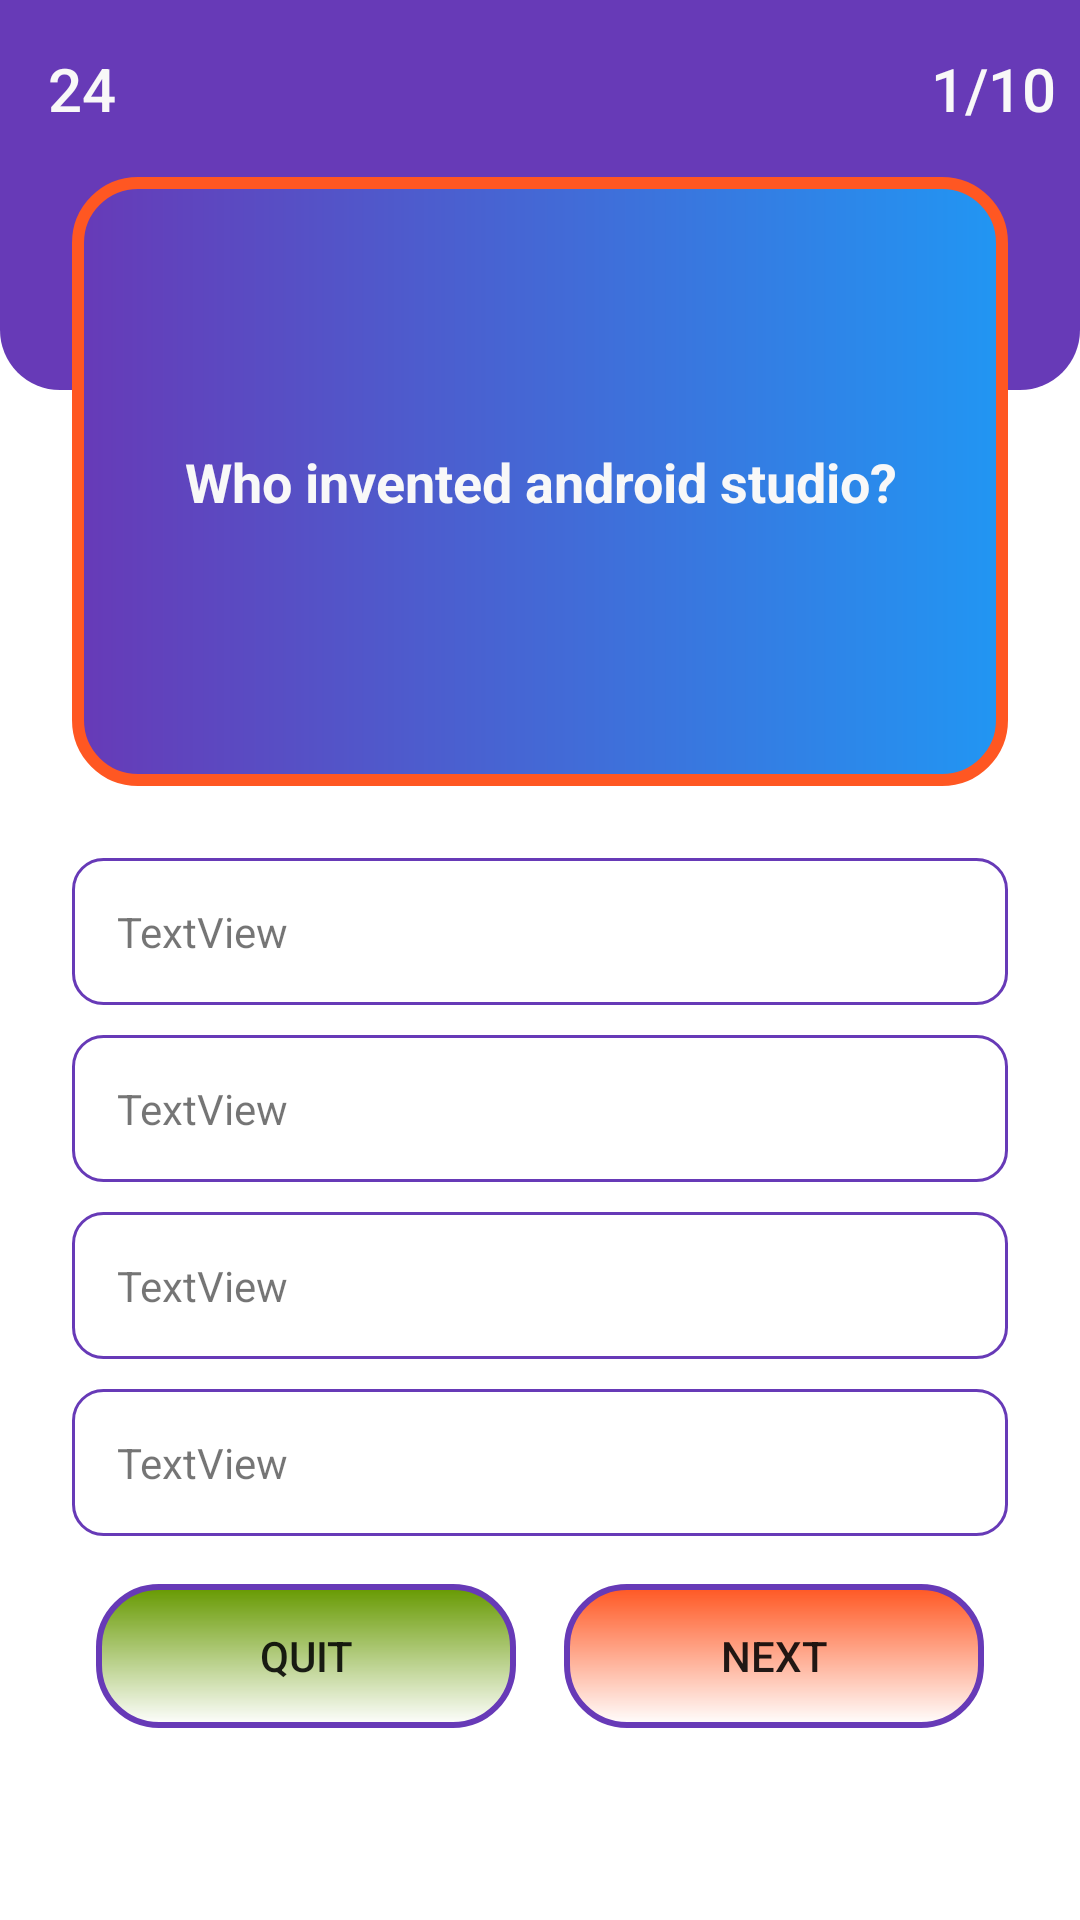

Layout XML and referenced resources for this Android screen:
<!-- AndroidManifest.xml: application theme Theme.EQuiz -->
<!-- res/layout/activity_quiz.xml -->
<?xml version="1.0" encoding="utf-8"?>
<androidx.constraintlayout.widget.ConstraintLayout xmlns:android="http://schemas.android.com/apk/res/android"
    xmlns:app="http://schemas.android.com/apk/res-auto"
    xmlns:tools="http://schemas.android.com/tools"
    android:layout_width="match_parent"
    android:layout_height="match_parent"
    tools:context=".QuizActivity">

    <View
        android:id="@+id/view4"
        android:layout_width="wrap_content"
        android:layout_height="130dp"
        android:background="@drawable/background_bottom"
        app:layout_constraintEnd_toEndOf="parent"
        app:layout_constraintStart_toStartOf="parent"
        app:layout_constraintTop_toTopOf="parent" />

    <View
        android:id="@+id/view5"
        android:layout_width="0dp"
        android:layout_height="203dp"
        android:layout_marginStart="24dp"
        android:layout_marginTop="16dp"
        android:layout_marginEnd="24dp"
        android:background="@drawable/rounded_box"
        app:layout_constraintEnd_toEndOf="parent"
        app:layout_constraintStart_toStartOf="parent"
        app:layout_constraintTop_toBottomOf="@+id/timer" />

    <TextView
        android:id="@+id/timer"
        android:layout_width="wrap_content"
        android:layout_height="wrap_content"
        android:layout_marginStart="16dp"
        android:layout_marginTop="16dp"
        android:drawableLeft="@drawable/stopwatch"
        android:drawablePadding="4dp"
        android:fontFamily="sans-serif-medium"
        android:text="24"
        android:textColor="#F8F8F8"
        android:textSize="20sp"
        app:layout_constraintStart_toStartOf="parent"
        app:layout_constraintTop_toTopOf="parent" />

    <TextView
        android:id="@+id/questionCounter"
        android:layout_width="wrap_content"
        android:layout_height="wrap_content"
        android:layout_marginTop="16dp"
        android:layout_marginEnd="8dp"
        android:drawableLeft="@drawable/question"
        android:drawablePadding="4dp"
        android:fontFamily="sans-serif-medium"
        android:text="1/10"
        android:textColor="#F8F8F8"
        android:textSize="20sp"
        app:layout_constraintEnd_toEndOf="parent"
        app:layout_constraintTop_toTopOf="parent" />

    <TextView
        android:id="@+id/question"
        android:layout_width="0dp"
        android:layout_height="wrap_content"
        android:gravity="center"
        android:text="Who invented android studio?"
        android:textColor="#F8F8F8"
        android:textSize="18sp"
        android:textStyle="bold"
        app:layout_constraintBottom_toBottomOf="@+id/view5"
        app:layout_constraintEnd_toEndOf="@+id/view5"
        app:layout_constraintStart_toStartOf="@+id/view5"
        app:layout_constraintTop_toTopOf="@+id/view5" />

    <TextView
        android:id="@+id/option_1"
        android:layout_width="0dp"
        android:layout_height="wrap_content"
        android:layout_marginTop="24dp"
        android:background="@drawable/option_unselected"
        android:onClick="onClick"
        android:padding="15dp"
        android:text="TextView"
        app:layout_constraintEnd_toEndOf="@+id/view5"
        app:layout_constraintStart_toStartOf="@+id/view5"
        app:layout_constraintTop_toBottomOf="@+id/view5" />

    <TextView
        android:id="@+id/option_2"
        android:layout_width="0dp"
        android:layout_height="wrap_content"
        android:layout_marginTop="10dp"
        android:background="@drawable/option_unselected"
        android:onClick="onClick"
        android:padding="15dp"
        android:text="TextView"
        app:layout_constraintEnd_toEndOf="@+id/option_1"
        app:layout_constraintStart_toStartOf="@+id/option_1"
        app:layout_constraintTop_toBottomOf="@+id/option_1" />

    <TextView
        android:id="@+id/option_3"
        android:layout_width="0dp"
        android:layout_height="wrap_content"
        android:layout_marginTop="10dp"
        android:background="@drawable/option_unselected"
        android:onClick="onClick"
        android:padding="15dp"
        android:text="TextView"
        app:layout_constraintEnd_toEndOf="@+id/option_2"
        app:layout_constraintStart_toStartOf="@+id/option_2"
        app:layout_constraintTop_toBottomOf="@+id/option_2" />

    <TextView
        android:id="@+id/option_4"
        android:layout_width="0dp"
        android:layout_height="wrap_content"
        android:layout_marginTop="10dp"
        android:background="@drawable/option_unselected"
        android:onClick="onClick"
        android:padding="15dp"
        android:text="TextView"
        app:layout_constraintEnd_toEndOf="@+id/option_3"
        app:layout_constraintStart_toStartOf="@+id/option_3"
        app:layout_constraintTop_toBottomOf="@+id/option_3" />

    <Button
        android:id="@+id/nextBtn"
        android:layout_width="0dp"
        android:layout_height="wrap_content"
        android:layout_marginStart="8dp"
        android:layout_marginTop="16dp"
        android:layout_marginEnd="32dp"
        android:background="@drawable/bottom1"
        android:onClick="onClick"
        android:text="Next"
        app:layout_constraintEnd_toEndOf="parent"
        app:layout_constraintHorizontal_bias="0.5"
        app:layout_constraintStart_toEndOf="@+id/quitBtn"
        app:layout_constraintTop_toBottomOf="@+id/option_4" />

    <Button
        android:id="@+id/quitBtn"
        android:layout_width="0dp"
        android:layout_height="wrap_content"
        android:layout_marginStart="32dp"
        android:layout_marginTop="16dp"
        android:layout_marginEnd="8dp"
        android:background="@drawable/button2"
        android:text="Quit"
        app:layout_constraintEnd_toStartOf="@+id/nextBtn"
        app:layout_constraintHorizontal_bias="0.5"
        app:layout_constraintHorizontal_chainStyle="packed"
        app:layout_constraintStart_toStartOf="parent"
        app:layout_constraintTop_toBottomOf="@+id/option_4" />
</androidx.constraintlayout.widget.ConstraintLayout>
<!-- resources referenced by this layout -->
<resources>
  <!-- drawable background_bottom (drawable) -->
  <?xml version="1.0" encoding="utf-8"?>
  <shape xmlns:android="http://schemas.android.com/apk/res/android">
  <gradient android:startColor="@color/colorPurple"  android:endColor="@color/colorPurple"></gradient>
  <corners android:bottomLeftRadius="20dp" android:bottomRightRadius="20dp"></corners>
  </shape>
  <!-- drawable bottom1 (drawable) -->
  <?xml version="1.0" encoding="utf-8"?>
  <shape xmlns:android="http://schemas.android.com/apk/res/android">
  <gradient android:startColor="@color/darkorange" android:angle="270" ></gradient>
      <stroke android:color="@color/colorPurple" android:width="2dp"></stroke>
      <corners android:radius="20dp"></corners>
  </shape>
  <!-- drawable button2 (drawable) -->
  <?xml version="1.0" encoding="utf-8"?>
  <shape xmlns:android="http://schemas.android.com/apk/res/android">
      <gradient android:startColor="@android:color/holo_green_dark" android:angle="270" ></gradient>
      <stroke android:color="@color/colorPurple" android:width="2dp"></stroke>
      <corners android:radius="20dp"></corners>
  </shape>
  <!-- drawable option_unselected (drawable) -->
  <?xml version="1.0" encoding="utf-8"?>
  <shape xmlns:android="http://schemas.android.com/apk/res/android">
  <stroke android:color="@color/colorPurple" android:width="1dp"></stroke>
      <corners android:radius="10dp"></corners>
  </shape>
  <!-- drawable rounded_box (drawable) -->
  <?xml version="1.0" encoding="utf-8"?>
  <shape xmlns:android="http://schemas.android.com/apk/res/android">
  <gradient android:startColor="@color/colorPurple" android:endColor="@color/colorBlue"></gradient>
  <corners android:radius="20dp"></corners>
      <stroke android:color="@color/darkorange" android:width="4dp"></stroke>
  </shape>
  <style name="Theme.EQuiz" parent="Theme.MaterialComponents.DayNight.NoActionBar">
          
          <item name="colorPrimary">@color/purple_500</item>
          <item name="colorPrimaryVariant">@color/purple_700</item>
          <item name="colorOnPrimary">@color/white</item>
          
          <item name="colorSecondary">@color/teal_200</item>
          <item name="colorSecondaryVariant">@color/teal_700</item>
          <item name="colorOnSecondary">@color/black</item>
          
          <item name="android:statusBarColor" tools:targetApi="l">?attr/colorPrimaryVariant</item>
          
      </style>
  <color name="colorPurple">#673AB7</color>
  <color name="darkorange">#FF5722</color>
  <color name="colorBlue">#2196F3</color>
  <color name="purple_500">#FF6200EE</color>
  <color name="purple_700">#FF3700B3</color>
  <color name="white">#FFFFFFFF</color>
  <color name="teal_200">#FF03DAC5</color>
  <color name="teal_700">#FF018786</color>
  <color name="black">#FF000000</color>
</resources>
